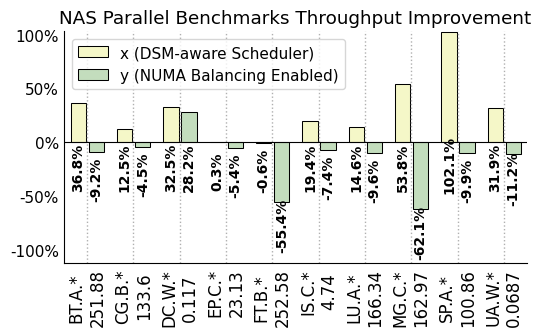

The script that saved this image: (Note: this script raises an exception after producing the figure.)
import matplotlib
import matplotlib.pyplot as plt
import matplotlib.ticker as mticker
import numpy as np

matplotlib.rcParams['pdf.fonttype'] = 42
matplotlib.rcParams['ps.fonttype'] = 42

plt.rc('font', family='Helvetica Neue', weight='medium', size=11)

fig, ax = plt.subplots()
fig.set_size_inches(5.5, 3.3)

normal = [251.88, 133.6, 0.117, 23.13, 252.58, 4.74, 166.34, 162.97, 100.86, 0.0687]

name = ["BT.A.*", "CG.B.*", "DC.W.*", "EP.C.*", "FT.B.*", "IS.C.*",
        "LU.A.*", "MG.C.*", "SP.A.*", "UA.W.*"]

clique = [36.81117993, 12.46257485, 32.47863248, 0.302637268, -0.581993824,
          19.4092827, 14.56053866, 53.81358532, 102.0523498, 31.87772926]

nb = [-9.242496427, -4.513473054, 28.20512821, -5.361003026, -55.42006493,
      -7.383966245, -9.582782253, -62.10959072, -9.884989094, -11.20815138]

x = np.arange(len(clique))

for i in range(len(name)):
    name[i] = name[i] + '\n' + str(normal[i])

# colors = ["#fcfcd8", "#f4f8c2", "#d9ecb8", "#bcdfba", "#a7d5b9", "#6db8be", "#3b7cb1", "#1e307c"]
colors = ["#f5f7c8", "#c3ddbd"]

width = 0.33

sep = 0.02


def autolabel(rects):
    """Attach a text label above each bar in *rects*, displaying its height."""
    for rect in rects:
        height = rect.get_height()
        s = "{:.1f}%".format(height)
        l = len(s)
        if height < 0:
            offset = height - 40 - len(s)*1.1
        else:
            offset = 0 - 40 - len(s)*1.1
        ax.text(s=s,
                    x=rect.get_x() + rect.get_width() / 2, y=offset,

                    va='bottom', size=10, rotation=90,ha='center', fontweight='black')


b1 = plt.bar(x - width / 2 - sep, clique, width,
             label='x (DSM-aware Scheduler)', color=colors[0], edgecolor="black", linewidth=0.75)
b2 = plt.bar(x + width / 2 + 2*sep, nb, width,
             label='y (NUMA Balancing Enabled)', color=colors[1], edgecolor="black", linewidth=0.75)
autolabel(b1)
autolabel(b2)

f = mticker.ScalarFormatter(useOffset=False, useMathText=True)


def to_percent(temp, position):
    return '%1.0f' % (temp) + '%'


plt.gca().yaxis.set_major_formatter(mticker.FuncFormatter(to_percent))

plt.xlim(-0.5, 9.5)
plt.ylim(min(nb)-50, max(clique)+1)

# plt.yticks([-90, -60, -30, 0, 30, 60, 90, 120])
# plt.xlabel('# of vCPUs')
# plt.yticks([])
# plt.ylabel('Percentage of Improvement')
plt.xticks(x, name, rotation=90,fontsize=12)

plt.grid(axis='x', linewidth=1, linestyle='dotted')
plt.plot([-0.5, 9.5], [0, 0], linewidth=0.8, color='black')

plt.legend(loc=2)

ax.tick_params(length=0)

# plt.subplots_adjust(top=1.2)
ax.spines['right'].set_visible(False)
ax.spines['top'].set_visible(False)
# ax.spines['bottom'].set_visible(False)
# plt.plot([9.5,9.5],[min(nb)-80, max(clique)+1], linewidth=1.5, color='black')

plt.tight_layout()
plt.title("NAS Parallel Benchmarks Throughput Improvement")
plt.savefig('/Users/<user>/taco-journal/newimgs/performance.pdf', dpi=300, bbox_inches='tight')
plt.show()

plt.close()
